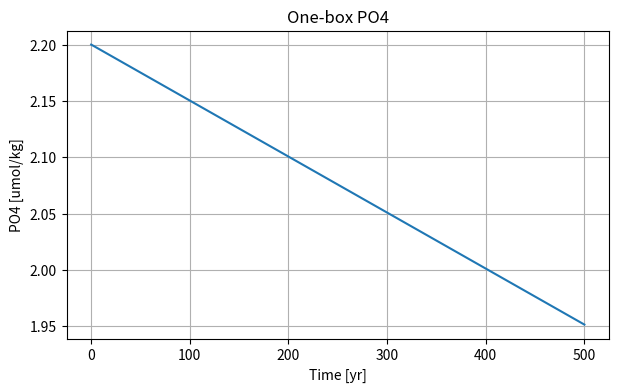
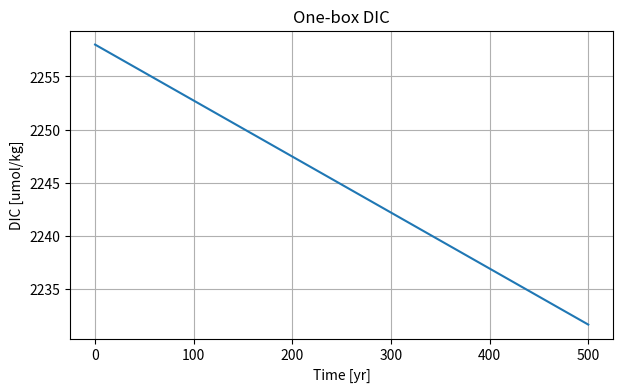
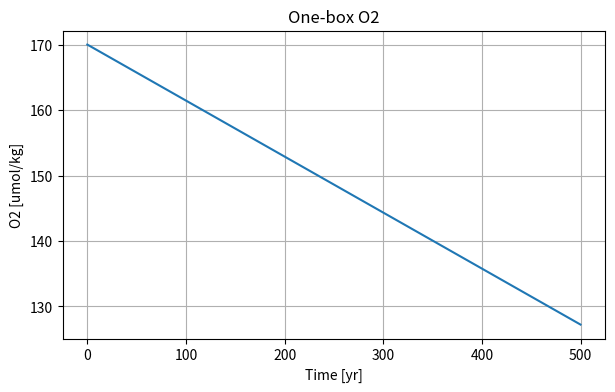
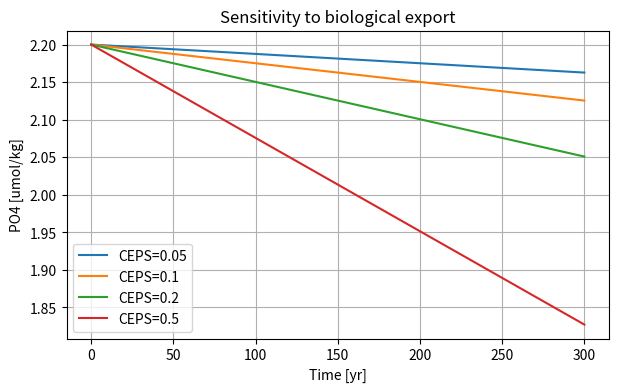

Recreate these plots in Python, in order.
import numpy as np
import pandas as pd
import matplotlib.pyplot as plt

plt.rcParams["figure.figsize"] = (7, 4)

CV1 = 1.0250e3
CV2 = 9.7561e-4
CV3 = 1.0e6
CV4 = 3.1536e7
CV5 = 8.64e4

def to_umolkg(x):
    return CV2 * 1.0e6 * x

ocean = {
    "PO4": 2.20e-6 * CV1,
    "DIC": 2.258e-3 * CV1,
    "ALK": 2.371e-3 * CV1,
    "O2": 1.70e-4 * CV1,
    "PCO2A": 280.0 / CV3,
}

pd.DataFrame({
    "Quantity": ["PO4", "DIC", "ALK", "O2", "Atmospheric pCO2"],
    "Value": [
        to_umolkg(ocean["PO4"]),
        to_umolkg(ocean["DIC"]),
        to_umolkg(ocean["ALK"]),
        to_umolkg(ocean["O2"]),
        CV3 * ocean["PCO2A"],
    ],
    "Unit": ["umol/kg", "umol/kg", "ueq/kg", "umol/kg", "ppmv"],
})

VOL = 1.292e18
AOCN = 3.49e14

print("Ocean volume =", VOL, "m3")
print("Ocean area   =", AOCN, "m2")

RCP = 106.0
RO2P = 172.0
CEPS = 0.2  # mol C m-2 yr-1

EP = (CEPS / RCP) * AOCN / CV4  # mol P/s

print("Export production =", EP, "mol P/s")

DT = 8.64e4  # one day [s]

PO4_new = ocean["PO4"] - EP * DT / VOL
DIC_new = ocean["DIC"] - RCP * EP * DT / VOL
O2_new  = ocean["O2"]  - RO2P * EP * DT / VOL

print("PO4 old/new", to_umolkg(ocean["PO4"]), to_umolkg(PO4_new))
print("DIC old/new", to_umolkg(ocean["DIC"]), to_umolkg(DIC_new))
print("O2  old/new", to_umolkg(ocean["O2"]), to_umolkg(O2_new))

for ceps in [0.1, 0.2, 0.5]:
    ep = (ceps / RCP) * AOCN / CV4
    po4_new = ocean["PO4"] - ep * DT / VOL
    print(f"CEPS = {ceps:.1f}, PO4 change = {to_umolkg(po4_new - ocean['PO4']):.6f} umol/kg")

def one_step_one_box(ocean, CEPS=0.2):
    RCP = 106.0
    RO2P = 172.0
    EP = (CEPS / RCP) * AOCN / CV4

    new_ocean = dict(ocean)

    new_ocean["PO4"] = ocean["PO4"] - EP * DT / VOL
    new_ocean["DIC"] = ocean["DIC"] - RCP * EP * DT / VOL
    new_ocean["O2"]  = ocean["O2"]  - RO2P * EP * DT / VOL

    return new_ocean

def initial_one_box():
    return {
        "PO4": 2.20e-6 * CV1,
        "DIC": 2.258e-3 * CV1,
        "ALK": 2.371e-3 * CV1,
        "O2": 1.70e-4 * CV1,
        "PCO2A": 280.0 / CV3,
    }

def run_one_box(years=500, CEPS=0.2):
    ocean = initial_one_box()
    history = []

    for day in range(years * 365 + 1):
        if day % 365 == 0:
            history.append({
                "year": day / 365,
                "PO4": to_umolkg(ocean["PO4"]),
                "DIC": to_umolkg(ocean["DIC"]),
                "O2": to_umolkg(ocean["O2"]),
            })

        ocean = one_step_one_box(ocean, CEPS=CEPS)

    return ocean, pd.DataFrame(history)

final, hist = run_one_box()
hist.tail()

plt.figure()
plt.plot(hist["year"], hist["PO4"])
plt.xlabel("Time [yr]")
plt.ylabel("PO4 [umol/kg]")
plt.title("One-box PO4")
plt.grid(True)
plt.show()

plt.figure()
plt.plot(hist["year"], hist["DIC"])
plt.xlabel("Time [yr]")
plt.ylabel("DIC [umol/kg]")
plt.title("One-box DIC")
plt.grid(True)
plt.show()

plt.figure()
plt.plot(hist["year"], hist["O2"])
plt.xlabel("Time [yr]")
plt.ylabel("O2 [umol/kg]")
plt.title("One-box O2")
plt.grid(True)
plt.show()

CEPS_list = [0.05, 0.1, 0.2, 0.5]

plt.figure()
for ceps in CEPS_list:
    _, h = run_one_box(years=300, CEPS=ceps)
    plt.plot(h["year"], h["PO4"], label=f"CEPS={ceps}")

plt.xlabel("Time [yr]")
plt.ylabel("PO4 [umol/kg]")
plt.title("Sensitivity to biological export")
plt.legend()
plt.grid(True)
plt.show()
